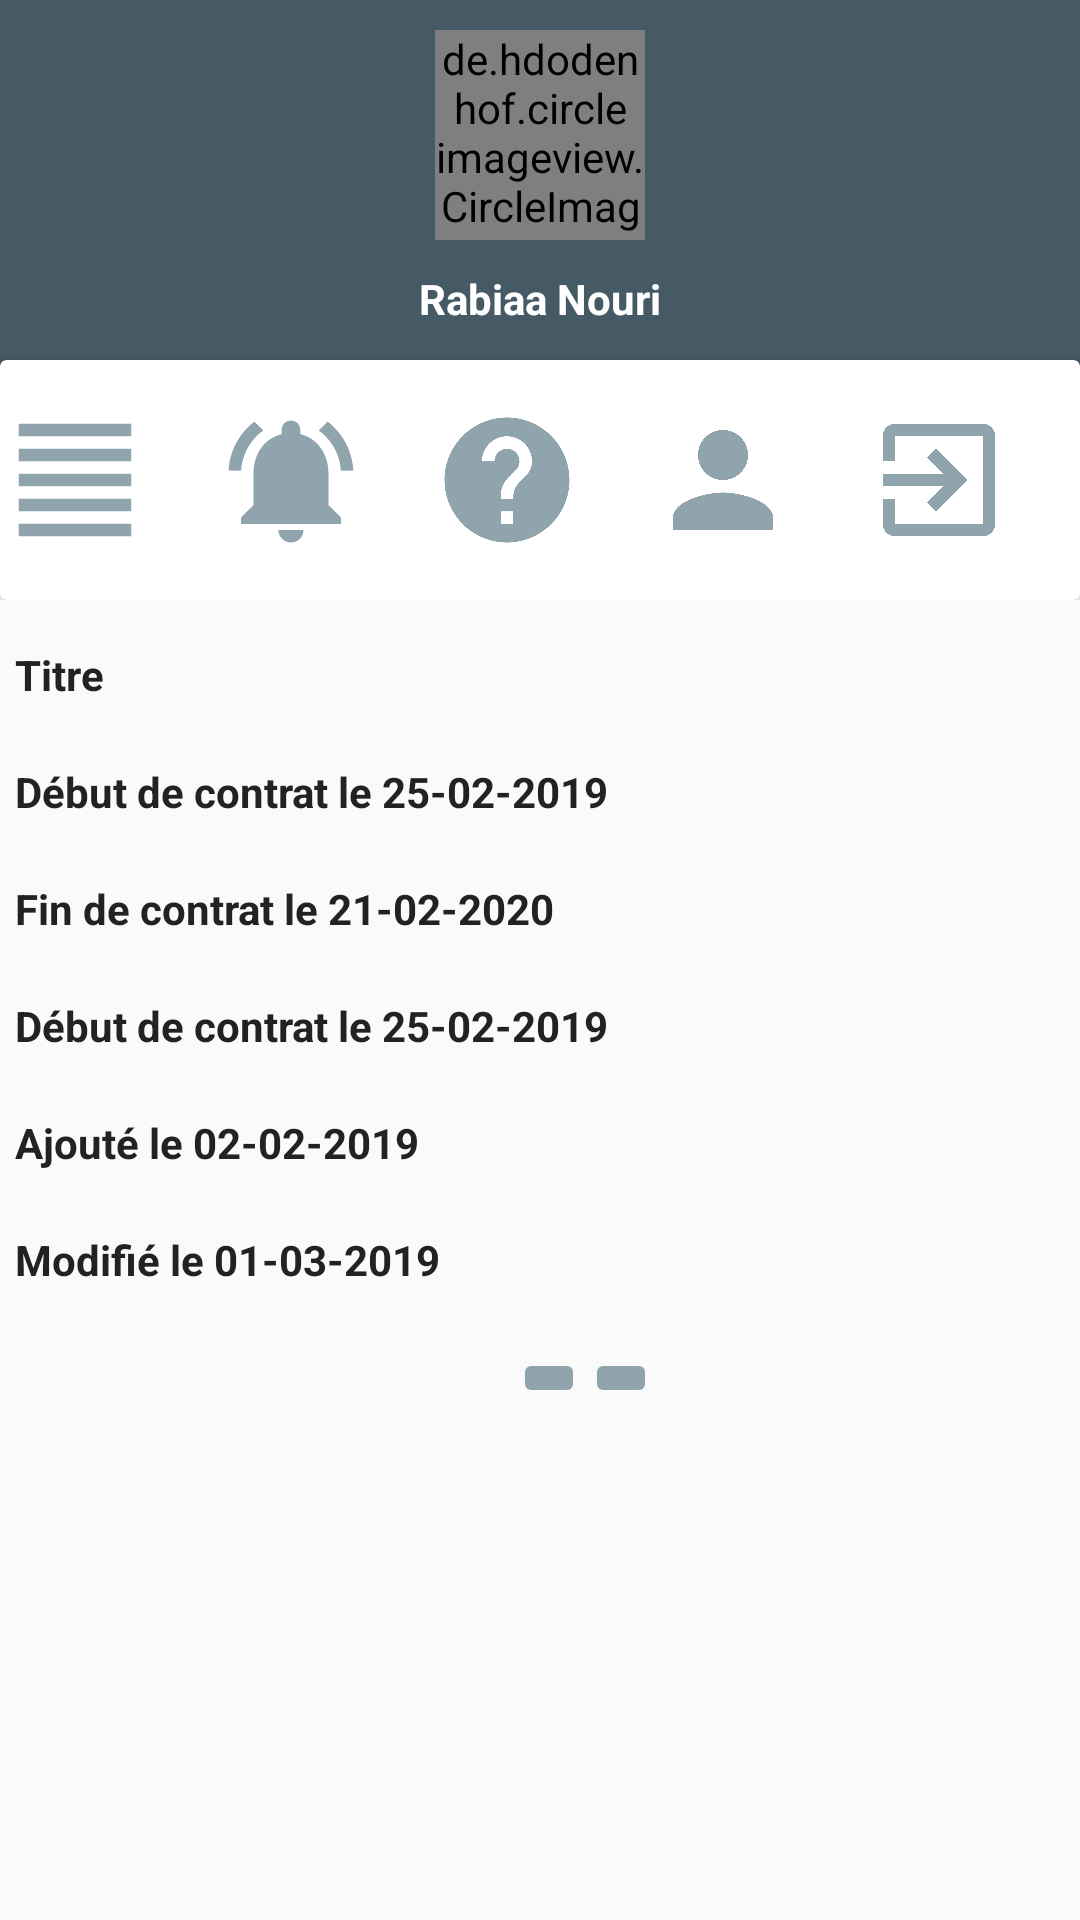

Reconstruct the res/layout file that produces this screen, plus the resources it refers to.
<!-- AndroidManifest.xml: application theme AppTheme -->
<!-- res/layout/details_contrat.xml -->
<?xml version="1.0" encoding="utf-8"?>
<android.support.design.widget.CoordinatorLayout
    xmlns:android="http://schemas.android.com/apk/res/android"
    xmlns:tools="http://schemas.android.com/tools"
    android:layout_width="match_parent"
    android:layout_height="match_parent"
    xmlns:app="http://schemas.android.com/apk/res-auto">
    <LinearLayout
        android:layout_width="match_parent"
        android:layout_height="match_parent"
        android:orientation="vertical">

        <RelativeLayout
            android:layout_width="match_parent"
            android:layout_height="200dp">
            <LinearLayout
                android:layout_width="match_parent"
                android:layout_height="150dp"
                android:orientation="vertical"
                android:background="@color/colorBLGR">

                <de.hdodenhof.circleimageview.CircleImageView
                    android:layout_marginTop="10dp"
                    android:id="@+id/photoprofil_details_contrat"
                    android:layout_width="70dp"
                    android:layout_height="70dp"
                    android:layout_gravity="center"
                    android:src="@drawable/rabiaa"
                    app:civ_border_color="#FFFFFF"
                    app:civ_border_width="2dp"/>
                <TextView
                    android:layout_width="wrap_content"
                    android:layout_height="wrap_content"
                    android:text="Rabiaa Nouri"
                    android:textColor="#fff"
                    android:layout_marginTop="10dp"
                    android:layout_gravity="center"
                    android:id="@+id/connected_user_details_contrat"
                    android:textStyle="bold"/>

            </LinearLayout>
            <android.support.v7.widget.CardView
                android:layout_width="match_parent"
                android:layout_height="100dp"
                android:layout_centerHorizontal="true"
                android:layout_marginTop="120dp">
                <LinearLayout
                    android:layout_width="match_parent"
                    android:layout_height="match_parent"
                    android:orientation="horizontal"
                    android:weightSum="5">
                    <LinearLayout
                        android:layout_width="0dp"
                        android:layout_weight="1"
                        android:layout_height="match_parent">
                        <ImageView
                            android:layout_width="50dp"
                            android:layout_height="match_parent"
                            android:id="@+id/menu_details_contrat"
                            android:src="@drawable/ic_menus"/>

                    </LinearLayout>
                    <LinearLayout
                        android:layout_width="0dp"
                        android:layout_weight="1"
                        android:layout_height="match_parent">
                        <ImageView
                            android:layout_width="50dp"
                            android:layout_height="match_parent"
                            android:id="@+id/notification_details_contrat"
                            android:src="@drawable/ic_notifications"/>

                    </LinearLayout>
                    <LinearLayout
                        android:layout_width="0dp"
                        android:layout_weight="1"
                        android:layout_height="match_parent">
                        <ImageView
                            android:layout_width="50dp"
                            android:layout_height="match_parent"
                            android:id="@+id/help_details_contrat"
                            android:src="@drawable/ic_help"/>

                    </LinearLayout>
                    <LinearLayout
                        android:layout_width="0dp"
                        android:layout_weight="1"
                        android:layout_height="match_parent">
                        <ImageView
                            android:layout_width="50dp"
                            android:layout_height="match_parent"
                            android:id="@+id/user_details_contrat"
                            android:src="@drawable/ic_person"/>
                    </LinearLayout>
                    <LinearLayout
                        android:layout_width="0dp"
                        android:layout_weight="1"
                        android:layout_height="match_parent">
                        <ImageView
                            android:layout_width="50dp"
                            android:layout_height="match_parent"
                            android:id="@+id/logout_details_contrat"
                            android:src="@drawable/exit"/>
                    </LinearLayout>
                </LinearLayout>
            </android.support.v7.widget.CardView>

        </RelativeLayout>
        <LinearLayout
            android:layout_width="match_parent"
            android:layout_height="match_parent"
            android:orientation="horizontal"
            android:id="@+id/drawcontainer_details_contrat">
            <android.support.v4.widget.DrawerLayout
                android:layout_width="match_parent"
                android:layout_height="match_parent"
                android:layout_marginTop="-10dp"
                android:id="@+id/draw_details_contrat"
                >

                <RelativeLayout
                    android:id="@+id/recycler_view_details_contrat"
                    android:padding="5dp"
                    android:layout_width="match_parent"
                    android:layout_height="wrap_content"
                    android:scrollbars="vertical"
                    android:layout_marginTop="20dp"
                    android:paddingLeft="15dp">
                    <TextView
                        android:id="@+id/titre_details_contrat"
                        android:text="Titre"
                        android:textColor="@color/title"
                        android:textStyle="bold"
                        android:layout_width="match_parent"
                        android:layout_height="wrap_content"
                        android:layout_alignParentTop="true"
                        android:layout_marginBottom="20dp"/>
                    <TextView
                        android:id="@+id/debut_details_contrat"
                        android:layout_marginBottom="20dp"
                        android:textColor="@color/title"
                        android:textStyle="bold"
                        android:text="Début de contrat le 25-02-2019"
                        android:layout_width="match_parent"
                        android:layout_height="wrap_content"
                        android:layout_below="@id/titre_details_contrat"/>
                    <TextView
                        android:id="@+id/fin_details_contrat"
                        android:textColor="@color/title"
                        android:textStyle="bold"
                        android:layout_marginBottom="20dp"
                        android:text="Fin de contrat le 21-02-2020"
                        android:layout_width="match_parent"
                        android:layout_height="wrap_content"
                        android:layout_below="@id/debut_details_contrat"/>
                    <TextView
                        android:id="@+id/prix_details_contrat"
                        android:layout_marginBottom="20dp"
                        android:textColor="@color/title"
                        android:textStyle="bold"
                        android:text="Début de contrat le 25-02-2019"
                        android:layout_width="match_parent"
                        android:layout_height="wrap_content"
                        android:layout_below="@id/fin_details_contrat"/>
                    <TextView
                        android:id="@+id/ajout_details_contrat"
                        android:textColor="@color/title"
                        android:textStyle="bold"
                        android:layout_marginBottom="20dp"
                        android:text="Ajouté le 02-02-2019"
                        android:layout_width="match_parent"
                        android:layout_height="wrap_content"
                        android:layout_below="@id/prix_details_contrat"/>
                    <TextView
                        android:id="@+id/modification_details_contrat"
                        android:textColor="@color/title"
                        android:textStyle="bold"
                        android:layout_marginBottom="20dp"
                        android:text="Modifié le 01-03-2019"
                        android:layout_width="match_parent"
                        android:layout_height="wrap_content"
                        android:layout_below="@id/ajout_details_contrat"/>
                    <LinearLayout
                        android:layout_width="match_parent"
                        android:layout_height="wrap_content"
                        android:layout_below="@id/modification_details_contrat"
                        android:orientation="horizontal"
                        android:gravity="center">
                        <ImageButton
                            android:id="@+id/update_contrat_btn"
                            android:layout_width="wrap_content"
                            android:layout_height="wrap_content"
                            android:src="@drawable/ic_edit_black_24dp"
                            android:layout_marginLeft="30dp"
                            app:backgroundTint="@color/bluebrayfonced" />
                        <ImageButton
                            android:id="@+id/delete_contrat_btn"
                            android:layout_width="wrap_content"
                            android:layout_height="wrap_content"
                            app:backgroundTint="@color/bluebrayfonced"
                            android:src="@drawable/ic_delete_forever_black_24dp"/>
                    </LinearLayout>
                </RelativeLayout>
                <android.support.design.widget.NavigationView
                    android:id="@+id/nav_view_details_contrat"
                    android:layout_width="wrap_content"
                    android:layout_height="match_parent"
                    android:background="@color/colorBLGR"
                    app:itemTextColor="#FFFFFF"
                    app:menu="@menu/drawermenu1"
                    android:paddingLeft="16dp"
                    android:layout_gravity="start">

                </android.support.design.widget.NavigationView>
            </android.support.v4.widget.DrawerLayout>


        </LinearLayout>



    </LinearLayout>

</android.support.design.widget.CoordinatorLayout>
<!-- resources referenced by this layout -->
<resources>
  <color name="bluebrayfonced">#90A4AE</color>
  <color name="colorBLGR">#455A64</color>
  <color name="title">#222222</color>
  <!-- drawable exit (drawable) -->
  <vector android:height="24dp" android:tint="#90A4AE"
      android:viewportHeight="24.0" android:viewportWidth="24.0"
      android:width="24dp" xmlns:android="http://schemas.android.com/apk/res/android">
      <path android:fillColor="#FF000000" android:pathData="M10.09,15.59L11.5,17l5,-5 -5,-5 -1.41,1.41L12.67,11H3v2h9.67l-2.58,2.59zM19,3H5c-1.11,0 -2,0.9 -2,2v4h2V5h14v14H5v-4H3v4c0,1.1 0.89,2 2,2h14c1.1,0 2,-0.9 2,-2V5c0,-1.1 -0.9,-2 -2,-2z"/>
  </vector>
  <!-- drawable ic_help (drawable) -->
  <vector android:height="24dp" android:tint="#90A4AE"
      android:viewportHeight="24.0" android:viewportWidth="24.0"
      android:width="24dp" xmlns:android="http://schemas.android.com/apk/res/android">
      <path android:fillColor="#FF000000" android:pathData="M12,2C6.48,2 2,6.48 2,12s4.48,10 10,10 10,-4.48 10,-10S17.52,2 12,2zM13,19h-2v-2h2v2zM15.07,11.25l-0.9,0.92C13.45,12.9 13,13.5 13,15h-2v-0.5c0,-1.1 0.45,-2.1 1.17,-2.83l1.24,-1.26c0.37,-0.36 0.59,-0.86 0.59,-1.41 0,-1.1 -0.9,-2 -2,-2s-2,0.9 -2,2L8,9c0,-2.21 1.79,-4 4,-4s4,1.79 4,4c0,0.88 -0.36,1.68 -0.93,2.25z"/>
  </vector>
  <!-- drawable ic_menus (drawable) -->
  <vector android:height="24dp" android:tint="#90A4AE"
      android:viewportHeight="24.0" android:viewportWidth="24.0"
      android:width="24dp" xmlns:android="http://schemas.android.com/apk/res/android">
      <path android:fillColor="#FF000000" android:pathData="M3,21h18v-2L3,19v2zM3,17h18v-2L3,15v2zM3,13h18v-2L3,11v2zM3,9h18L21,7L3,7v2zM3,3v2h18L21,3L3,3z"/>
  </vector>
  <!-- drawable ic_notifications (drawable) -->
  <vector android:height="24dp" android:tint="#90A4AE"
      android:viewportHeight="24.0" android:viewportWidth="24.0"
      android:width="24dp" xmlns:android="http://schemas.android.com/apk/res/android">
      <path android:fillColor="#FF000000" android:pathData="M7.58,4.08L6.15,2.65C3.75,4.48 2.17,7.3 2.03,10.5h2c0.15,-2.65 1.51,-4.97 3.55,-6.42zM19.97,10.5h2c-0.15,-3.2 -1.73,-6.02 -4.12,-7.85l-1.42,1.43c2.02,1.45 3.39,3.77 3.54,6.42zM18,11c0,-3.07 -1.64,-5.64 -4.5,-6.32L13.5,4c0,-0.83 -0.67,-1.5 -1.5,-1.5s-1.5,0.67 -1.5,1.5v0.68C7.63,5.36 6,7.92 6,11v5l-2,2v1h16v-1l-2,-2v-5zM12,22c0.14,0 0.27,-0.01 0.4,-0.04 0.65,-0.14 1.18,-0.58 1.44,-1.18 0.1,-0.24 0.15,-0.5 0.15,-0.78h-4c0.01,1.1 0.9,2 2.01,2z"/>
  </vector>
  <!-- drawable ic_person (drawable) -->
  <vector android:height="24dp" android:tint="#90A4AE"
      android:viewportHeight="24.0" android:viewportWidth="24.0"
      android:width="24dp" xmlns:android="http://schemas.android.com/apk/res/android">
      <path android:fillColor="#FF000000" android:pathData="M12,12c2.21,0 4,-1.79 4,-4s-1.79,-4 -4,-4 -4,1.79 -4,4 1.79,4 4,4zM12,14c-2.67,0 -8,1.34 -8,4v2h16v-2c0,-2.66 -5.33,-4 -8,-4z"/>
  </vector>
  <!-- drawable rabiaa: jpg bitmap (drawable, 84487 bytes) -->
  <style name="AppTheme" parent="Theme.AppCompat.Light.NoActionBar">
          
          <item name="android:windowActionBar">false</item>
          <item name="android:windowNoTitle">true</item>
      </style>
</resources>
